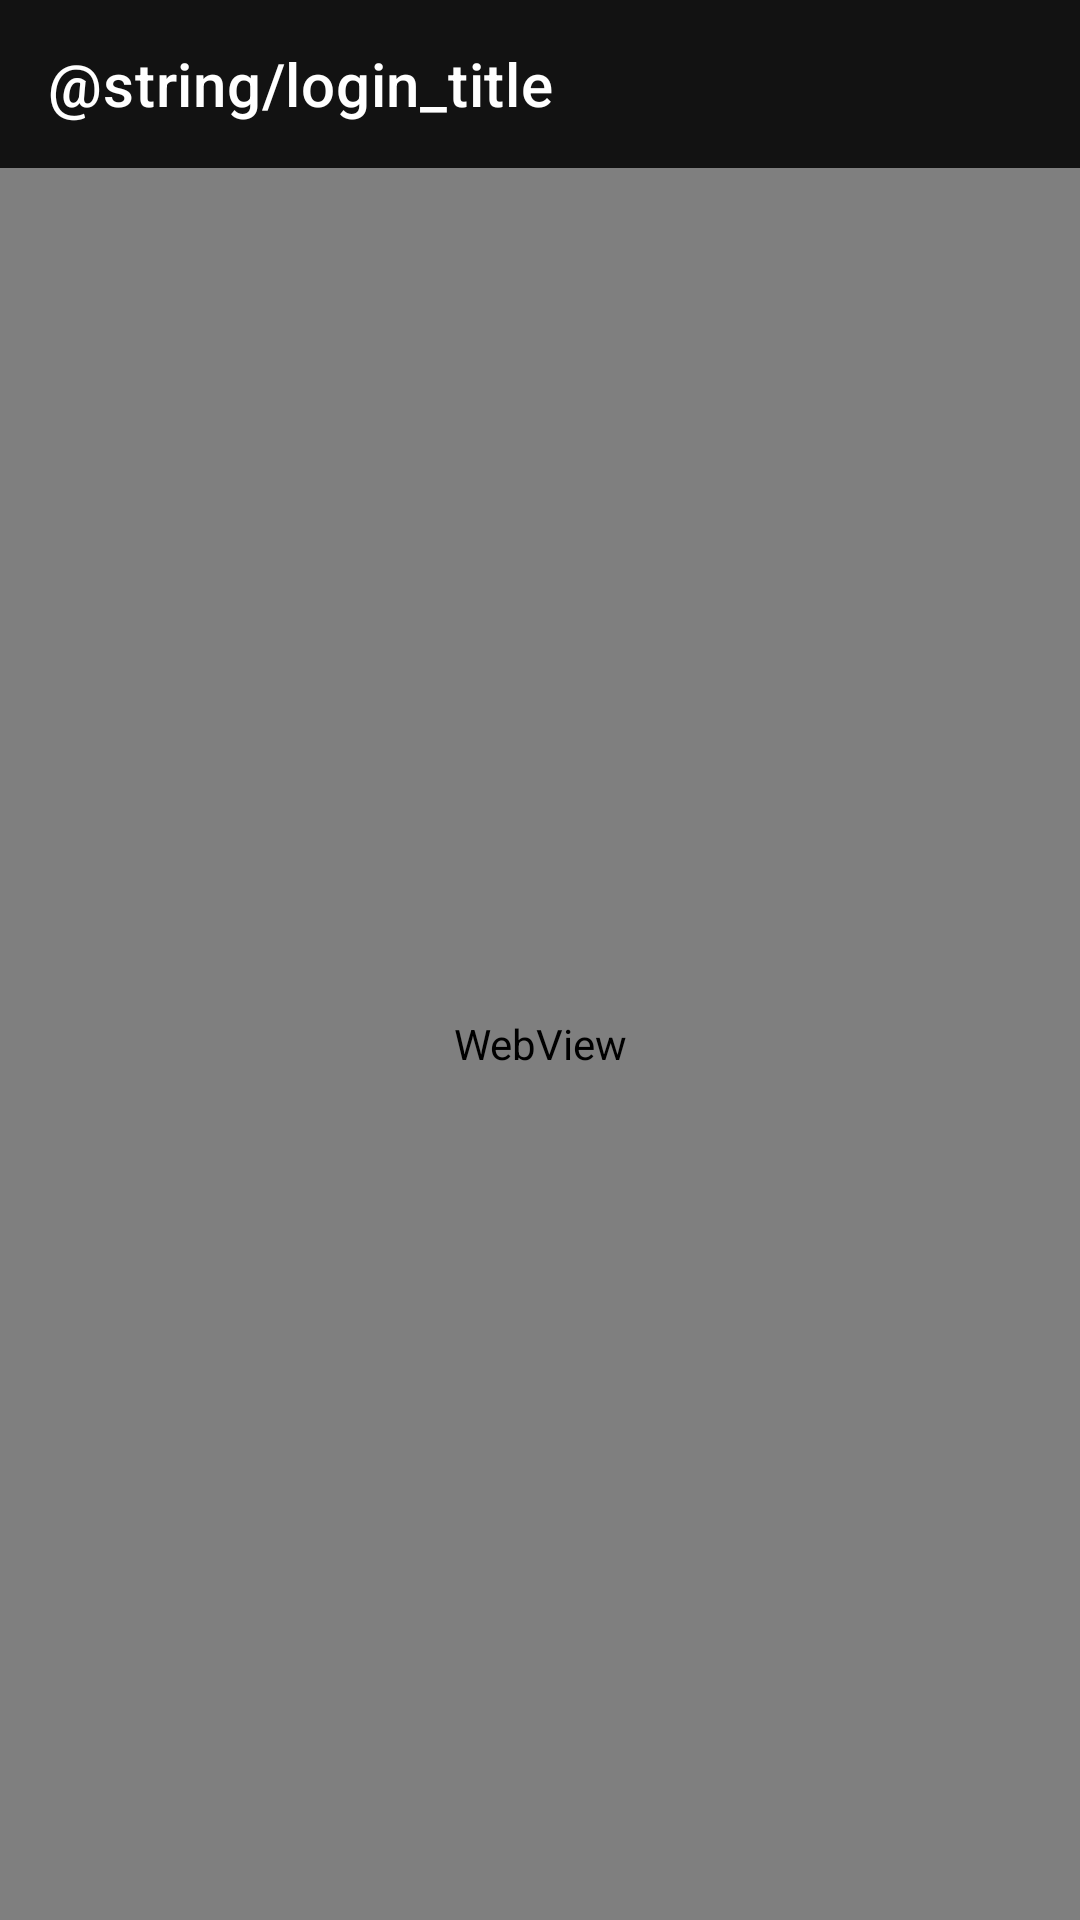

The Android layout XML behind this screen, and the referenced resources:
<!-- AndroidManifest.xml: application theme AppTheme -->
<!-- res/layout/fragment_login.xml -->
<?xml version="1.0" encoding="utf-8"?>
<FrameLayout xmlns:android="http://schemas.android.com/apk/res/android"
             xmlns:tools="http://schemas.android.com/tools"
             android:layout_width="match_parent"
             android:layout_height="match_parent"
             xmlns:app="http://schemas.android.com/apk/res-auto"
             tools:context=".view.fragment.LoginFragment">

    <android.support.v7.widget.Toolbar
        android:layout_width="match_parent"
        android:layout_height="?attr/actionBarSize"
        app:title="@string/login_title" />

    <WebView
        android:layout_width="match_parent"
        android:layout_height="match_parent"
        android:layout_marginTop="?attr/actionBarSize"
        android:id="@+id/login_web_view" />

</FrameLayout>
<!-- resources referenced by this layout -->
<resources>
  <style name="AppTheme" parent="Theme.MaterialComponents.NoActionBar">
          
          <item name="colorPrimary">@color/colorPrimary</item>
          <item name="colorPrimaryDark">@color/colorPrimaryDark</item>
          <item name="colorAccent">@color/colorAccent</item>
          <item name="android:statusBarColor">@android:color/transparent</item>
      </style>
  <color name="colorPrimary">#008577</color>
  <color name="colorPrimaryDark">#00574B</color>
  <color name="colorAccent">#D81B60</color>
</resources>
